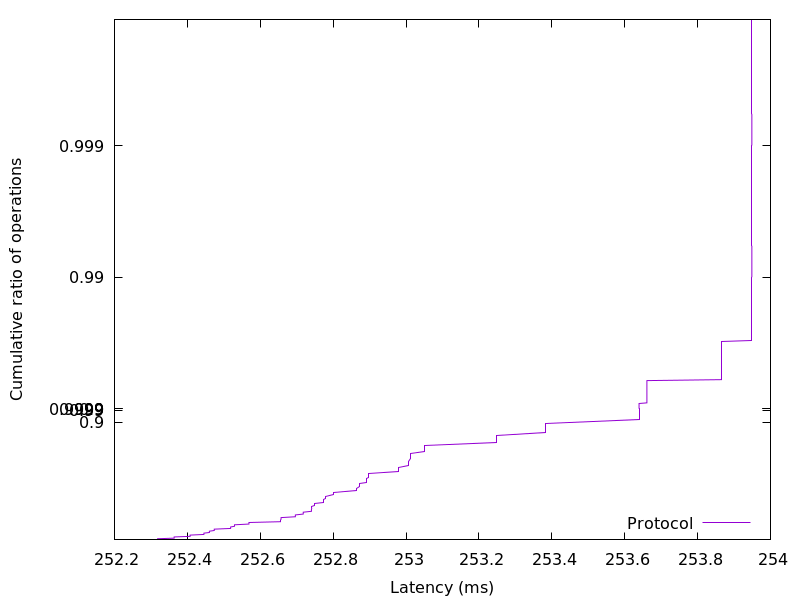

Values plotted in this chart, from the file beside it:
252.318208, 0.01
252.3, 0.02
252.3, 0.03
252.4, 0.04
252.4, 0.05
252.4, 0.06
252.4, 0.07
252.4, 0.08
252.4, 0.09
252.4, 0.1
252.4, 0.11
252.4, 0.12
252.5, 0.13
252.5, 0.14
252.5, 0.15
252.5, 0.16
252.5, 0.17
252.5, 0.18
252.5, 0.19
252.5, 0.2
252.5, 0.21
252.5, 0.22
252.5, 0.23
252.5, 0.24
252.6, 0.25
252.6, 0.26
252.6, 0.27
252.7, 0.28
252.7, 0.29
252.7, 0.3
252.7, 0.31
252.7, 0.32
252.7, 0.33
252.7, 0.34
252.7, 0.35
252.7, 0.36
252.7, 0.37
252.7, 0.38
252.7, 0.39
252.7, 0.4
252.7, 0.41
252.7, 0.42
252.7, 0.43
252.7, 0.44
252.7, 0.45
252.8, 0.46
252.8, 0.47
252.8, 0.48
252.8, 0.49
252.8, 0.5
252.8, 0.51
252.8, 0.52
252.8, 0.53
252.8, 0.54
252.8, 0.55
252.8, 0.56
252.8, 0.57
252.9, 0.58
252.9, 0.59
252.9, 0.6
252.9, 0.61
... 298 more rows
